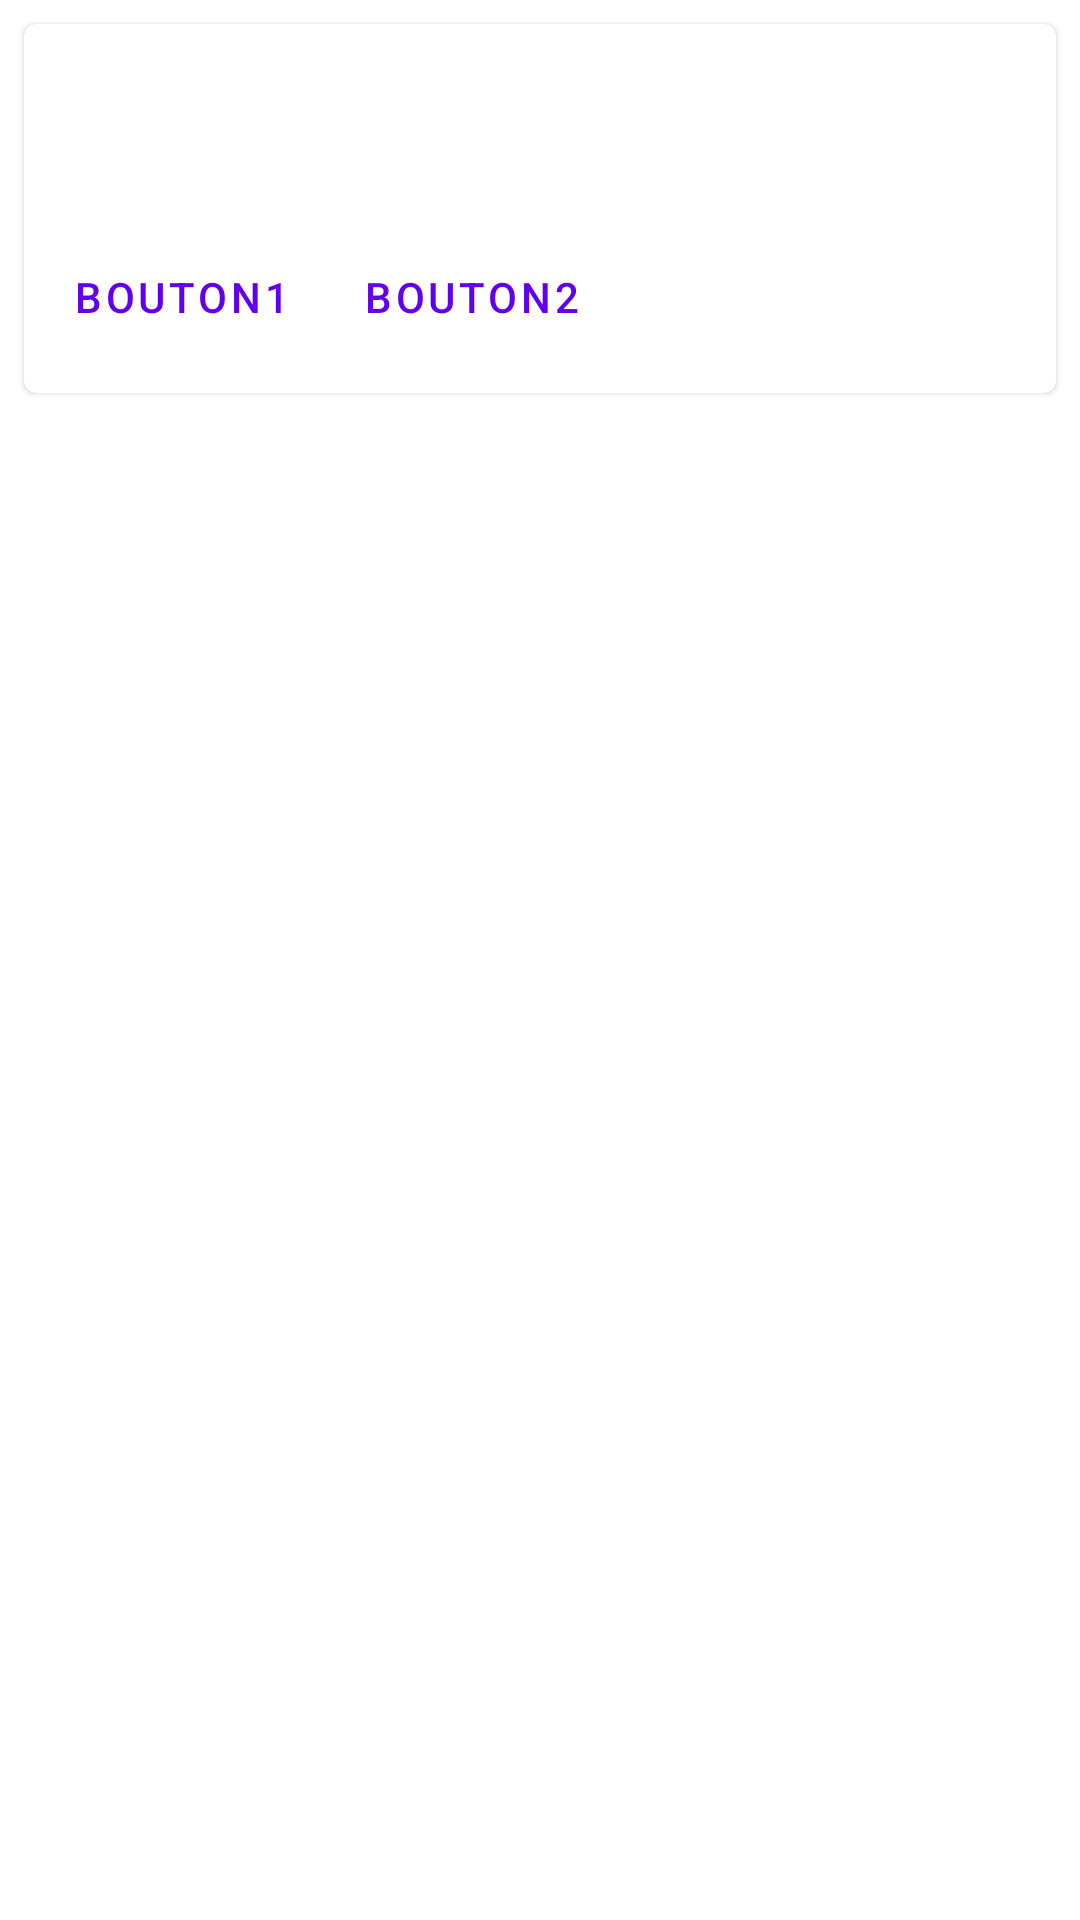

Write the Android layout XML for this screen, with the resource values it uses.
<!-- AndroidManifest.xml: application theme AppTheme -->
<!-- res/layout/client.xml -->
<?xml version="1.0" encoding="utf-8"?>
<layout xmlns:tools="http://schemas.android.com/tools"
    xmlns:android="http://schemas.android.com/apk/res/android">

    <data>
        <variable
            name="client"
            type="am.falconry.domain.Client" />
    </data>

    <LinearLayout
        android:layout_width="match_parent"
        android:layout_height="85dp"
        android:orientation="horizontal">

        <com.google.android.material.card.MaterialCardView
            android:id="@+id/card"
            android:layout_width="match_parent"
            android:layout_height="wrap_content"
            android:layout_margin="8dp"
            android:clickable="true">

            <LinearLayout
                android:layout_width="match_parent"
                android:layout_height="wrap_content"
                android:orientation="vertical">

                








                <LinearLayout
                    android:layout_width="match_parent"
                    android:layout_height="wrap_content"
                    android:orientation="vertical"
                    android:padding="16dp">

                    
                    <TextView
                        android:id="@+id/clientName"
                        android:layout_width="wrap_content"
                        android:layout_height="wrap_content"
                        android:text="@{client.name}"
                        tools:text="Client1"
                        android:textAppearance="?attr/textAppearanceHeadline6"
                        />



























                </LinearLayout>

                
                <LinearLayout
                    android:layout_width="wrap_content"
                    android:layout_height="wrap_content"
                    android:layout_margin="8dp"
                    android:orientation="horizontal">
                    <com.google.android.material.button.MaterialButton
                        android:layout_width="wrap_content"
                        android:layout_height="wrap_content"
                        android:layout_marginEnd="8dp"
                        android:text="bouton1"
                        style="?attr/borderlessButtonStyle"
                        />
                    <com.google.android.material.button.MaterialButton
                        android:layout_width="wrap_content"
                        android:layout_height="wrap_content"
                        android:text="bouton2"
                        style="?attr/borderlessButtonStyle"
                        />
                </LinearLayout>

            </LinearLayout>

        </com.google.android.material.card.MaterialCardView>
    </LinearLayout>
</layout>
<!-- resources referenced by this layout -->
<resources>
  <style name="AppTheme" parent="Theme.MaterialComponents.Light">
          
  
  
  
      </style>
</resources>
